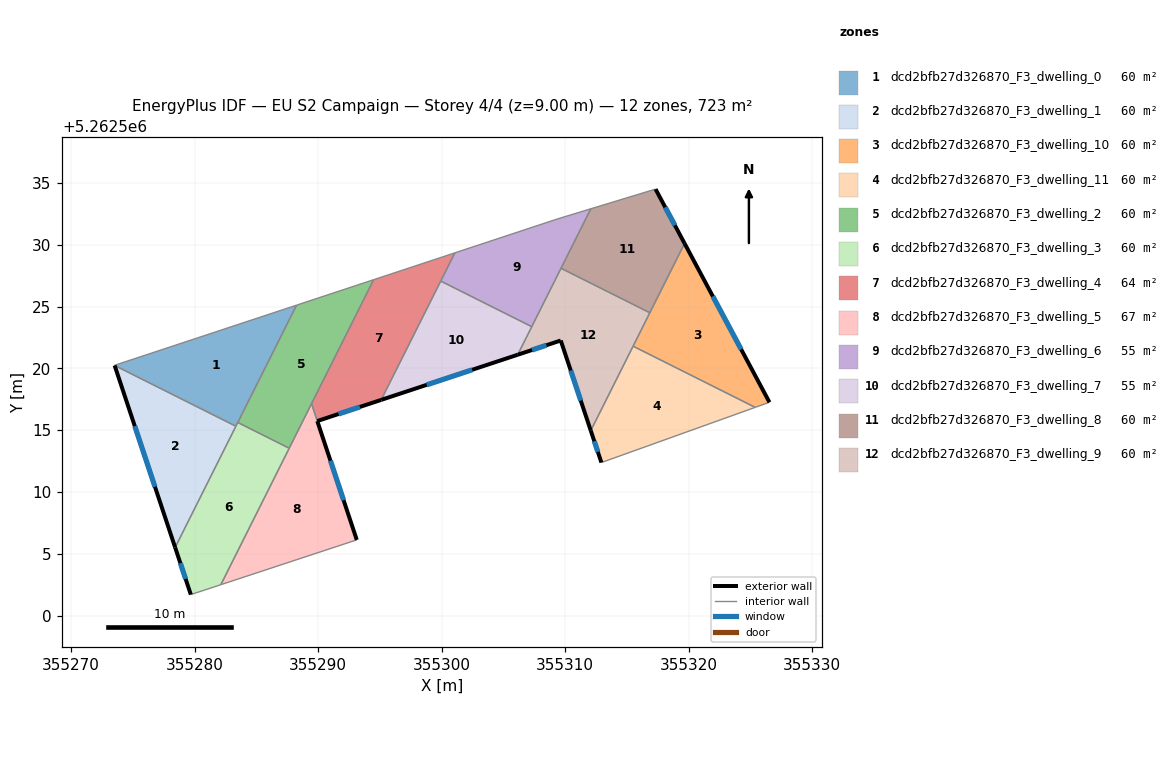
=== STOREY PLAN SPEC (per zone: floor XY polygon, exterior-wall plan segments, windows/doors) ===
zone 1: dcd2bfb27d326870_F3_dwelling_0  (60.3 m²)
  floor: (355288.26, 5262525.12) (355283.35, 5262515.32) (355273.53, 5262520.24) (355273.53, 5262520.25)
  interior walls: 5
zone 2: dcd2bfb27d326870_F3_dwelling_1  (60.3 m²)
  floor: (355283.35, 5262515.32) (355278.43, 5262505.51) (355273.53, 5262520.24)
  exterior wall: (355273.53, 5262520.24) – (355278.43, 5262505.51)  [15.5 m]
    window: (355275.16, 5262515.33) – (355276.80, 5262510.42)  [5.2 m²]
  interior walls: 2
zone 3: dcd2bfb27d326870_F3_dwelling_10  (60.3 m²)
  floor: (355319.66, 5262530.12) (355326.53, 5262517.26) (355325.38, 5262516.85) (355315.50, 5262521.80)
  exterior wall: (355326.53, 5262517.26) – (355319.66, 5262530.12)  [14.6 m]
    window: (355324.24, 5262521.55) – (355321.95, 5262525.83)  [4.9 m²]
  interior walls: 4
zone 4: dcd2bfb27d326870_F3_dwelling_11  (60.3 m²)
  floor: (355325.38, 5262516.85) (355312.93, 5262512.38) (355312.07, 5262514.96) (355315.50, 5262521.80)
  exterior wall: (355312.07, 5262514.96) – (355312.93, 5262512.38)  [2.7 m]
    window: (355312.36, 5262514.10) – (355312.65, 5262513.24)  [0.9 m²]
  interior walls: 3
zone 5: dcd2bfb27d326870_F3_dwelling_2  (60.3 m²)
  floor: (355294.50, 5262527.18) (355287.66, 5262513.54) (355283.50, 5262515.62) (355288.26, 5262525.12)
  interior walls: 5
zone 6: dcd2bfb27d326870_F3_dwelling_3  (60.3 m²)
  floor: (355287.66, 5262513.54) (355282.13, 5262502.50) (355279.70, 5262501.69) (355278.43, 5262505.51) (355283.50, 5262515.62)
  exterior wall: (355278.43, 5262505.51) – (355279.70, 5262501.69)  [4.0 m]
    window: (355278.85, 5262504.24) – (355279.28, 5262502.97)  [1.3 m²]
  interior walls: 5
zone 7: dcd2bfb27d326870_F3_dwelling_4  (64.2 m²)
  floor: (355301.07, 5262529.35) (355295.11, 5262517.45) (355289.93, 5262515.74) (355289.47, 5262517.14) (355294.50, 5262527.18)
  exterior wall: (355289.93, 5262515.74) – (355295.11, 5262517.45)  [5.4 m]
    window: (355291.66, 5262516.31) – (355293.38, 5262516.88)  [1.8 m²]
  interior walls: 5
zone 8: dcd2bfb27d326870_F3_dwelling_5  (67.2 m²)
  floor: (355289.47, 5262517.13) (355293.13, 5262506.12) (355282.13, 5262502.50)
  exterior wall: (355293.13, 5262506.12) – (355289.94, 5262515.74)  [10.1 m]
    window: (355292.07, 5262509.33) – (355291.00, 5262512.53)  [3.4 m²]
  interior walls: 4
zone 9: dcd2bfb27d326870_F3_dwelling_6  (54.8 m²)
  floor: (355312.08, 5262532.92) (355307.29, 5262523.38) (355299.93, 5262527.07) (355301.07, 5262529.35) (355309.40, 5262532.11)
  interior walls: 6
zone 10: dcd2bfb27d326870_F3_dwelling_7  (54.8 m²)
  floor: (355307.29, 5262523.38) (355306.16, 5262521.11) (355295.11, 5262517.45) (355299.93, 5262527.07)
  exterior wall: (355295.11, 5262517.45) – (355306.16, 5262521.11)  [11.6 m]
    window: (355298.79, 5262518.67) – (355302.47, 5262519.89)  [3.9 m²]
  interior walls: 3
zone 11: dcd2bfb27d326870_F3_dwelling_8  (60.3 m²)
  floor: (355317.32, 5262534.51) (355319.66, 5262530.12) (355316.85, 5262524.50) (355309.66, 5262528.11) (355312.08, 5262532.92)
  exterior wall: (355319.66, 5262530.12) – (355317.32, 5262534.51)  [5.0 m]
    window: (355318.88, 5262531.58) – (355318.10, 5262533.05)  [1.7 m²]
  interior walls: 4
zone 12: dcd2bfb27d326870_F3_dwelling_9  (60.3 m²)
  floor: (355316.85, 5262524.50) (355312.07, 5262514.96) (355309.64, 5262522.26) (355306.16, 5262521.11) (355309.66, 5262528.11)
  exterior wall: (355309.64, 5262522.26) – (355312.07, 5262514.96)  [7.7 m]
    window: (355310.45, 5262519.83) – (355311.26, 5262517.40)  [2.6 m²]
  exterior wall: (355306.16, 5262521.11) – (355309.64, 5262522.26)  [3.7 m]
    window: (355307.32, 5262521.49) – (355308.48, 5262521.88)  [1.2 m²]
  interior walls: 5

=== DERIVED (storey summary) ===
Building: EU S2 Campaign
Storey: 4 of 4  (floor level z = 9.00 m)
Storey gross floor area: 723.1 m²
Zones on this storey: 12
  - dcd2bfb27d326870_F3_dwelling_0: floor 60.3 m²
  - dcd2bfb27d326870_F3_dwelling_1: floor 60.3 m²; exterior wall 15.5 m (46.6 m²); 1 window(s) 5.2 m²; WWR 11.1%
  - dcd2bfb27d326870_F3_dwelling_10: floor 60.3 m²; exterior wall 14.6 m (43.7 m²); 1 window(s) 4.9 m²; WWR 11.1%
  - dcd2bfb27d326870_F3_dwelling_11: floor 60.3 m²; exterior wall 2.7 m (8.2 m²); 1 window(s) 0.9 m²; WWR 11.1%
  - dcd2bfb27d326870_F3_dwelling_2: floor 60.3 m²
  - dcd2bfb27d326870_F3_dwelling_3: floor 60.3 m²; exterior wall 4.0 m (12.1 m²); 1 window(s) 1.3 m²; WWR 11.1%
  - dcd2bfb27d326870_F3_dwelling_4: floor 64.2 m²; exterior wall 5.4 m (16.3 m²); 1 window(s) 1.8 m²; WWR 11.1%
  - dcd2bfb27d326870_F3_dwelling_5: floor 67.2 m²; exterior wall 10.1 m (30.4 m²); 1 window(s) 3.4 m²; WWR 11.1%
  - dcd2bfb27d326870_F3_dwelling_6: floor 54.8 m²
  - dcd2bfb27d326870_F3_dwelling_7: floor 54.8 m²; exterior wall 11.6 m (34.9 m²); 1 window(s) 3.9 m²; WWR 11.1%
  - dcd2bfb27d326870_F3_dwelling_8: floor 60.3 m²; exterior wall 5.0 m (15.0 m²); 1 window(s) 1.7 m²; WWR 11.1%
  - dcd2bfb27d326870_F3_dwelling_9: floor 60.3 m²; exterior wall 11.4 m (34.1 m²); 2 window(s) 3.8 m²; WWR 11.1%
Zone adjacency (shared interzone walls):
  - dcd2bfb27d326870_F3_dwelling_0 ↔ dcd2bfb27d326870_F3_dwelling_1
  - dcd2bfb27d326870_F3_dwelling_0 ↔ dcd2bfb27d326870_F3_dwelling_2
  - dcd2bfb27d326870_F3_dwelling_0 ↔ dcd2bfb27d326870_F3_dwelling_3
  - dcd2bfb27d326870_F3_dwelling_1 ↔ dcd2bfb27d326870_F3_dwelling_3
  - dcd2bfb27d326870_F3_dwelling_10 ↔ dcd2bfb27d326870_F3_dwelling_11
  - dcd2bfb27d326870_F3_dwelling_10 ↔ dcd2bfb27d326870_F3_dwelling_8
  - dcd2bfb27d326870_F3_dwelling_10 ↔ dcd2bfb27d326870_F3_dwelling_9
  - dcd2bfb27d326870_F3_dwelling_11 ↔ dcd2bfb27d326870_F3_dwelling_9
  - dcd2bfb27d326870_F3_dwelling_2 ↔ dcd2bfb27d326870_F3_dwelling_3
  - dcd2bfb27d326870_F3_dwelling_2 ↔ dcd2bfb27d326870_F3_dwelling_4
  - dcd2bfb27d326870_F3_dwelling_2 ↔ dcd2bfb27d326870_F3_dwelling_5
  - dcd2bfb27d326870_F3_dwelling_3 ↔ dcd2bfb27d326870_F3_dwelling_5
  - dcd2bfb27d326870_F3_dwelling_4 ↔ dcd2bfb27d326870_F3_dwelling_5
  - dcd2bfb27d326870_F3_dwelling_4 ↔ dcd2bfb27d326870_F3_dwelling_6
  - dcd2bfb27d326870_F3_dwelling_4 ↔ dcd2bfb27d326870_F3_dwelling_7
  - dcd2bfb27d326870_F3_dwelling_6 ↔ dcd2bfb27d326870_F3_dwelling_7
  - dcd2bfb27d326870_F3_dwelling_6 ↔ dcd2bfb27d326870_F3_dwelling_8
  - dcd2bfb27d326870_F3_dwelling_6 ↔ dcd2bfb27d326870_F3_dwelling_9
  - dcd2bfb27d326870_F3_dwelling_7 ↔ dcd2bfb27d326870_F3_dwelling_9
  - dcd2bfb27d326870_F3_dwelling_8 ↔ dcd2bfb27d326870_F3_dwelling_9